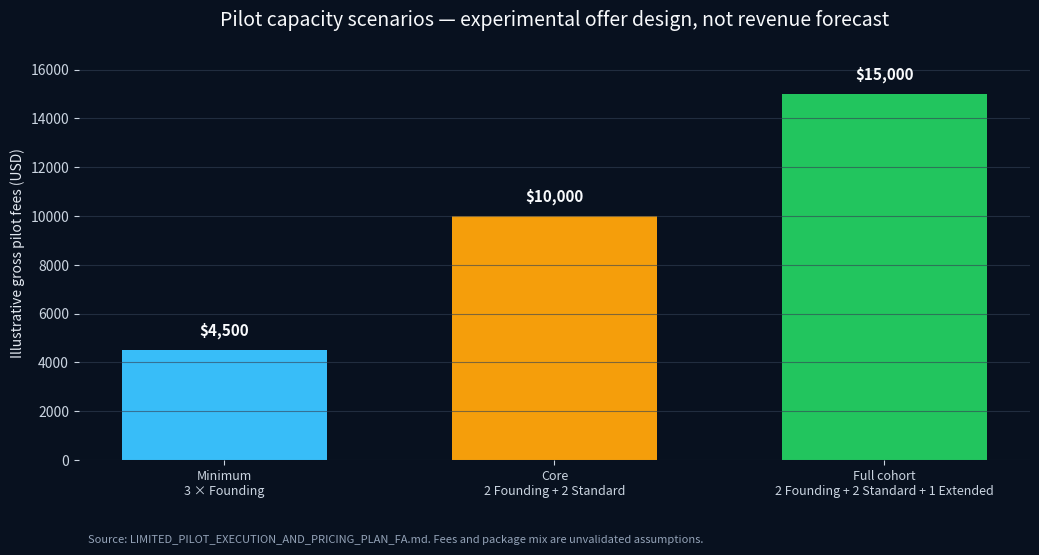

The script that saved this image:
"""Create a transparent capacity-scenario chart for the investor pilot deck."""

from pathlib import Path

import matplotlib.pyplot as plt


SCENARIOS = {
    "Minimum\n3 × Founding": 4_500,
    "Core\n2 Founding + 2 Standard": 10_000,
    "Full cohort\n2 Founding + 2 Standard + 1 Extended": 15_000,
}


def main():
    output = Path("analysis_outputs/pilot_program/pilot_cohort_capacity_scenarios.png")
    output.parent.mkdir(parents=True, exist_ok=True)

    labels = list(SCENARIOS)
    values = list(SCENARIOS.values())
    figure, axis = plt.subplots(figsize=(10.5, 5.7))
    figure.patch.set_facecolor("#08111f")
    axis.set_facecolor("#08111f")
    bars = axis.bar(labels, values, color=["#38bdf8", "#f59e0b", "#22c55e"], width=0.62)
    axis.set_ylim(0, 17_000)
    axis.set_ylabel("Illustrative gross pilot fees (USD)", color="#e2e8f0")
    axis.set_title("Pilot capacity scenarios — experimental offer design, not revenue forecast", color="#f8fafc", fontsize=14, pad=14)
    axis.tick_params(axis="x", colors="#cbd5e1", labelsize=9)
    axis.tick_params(axis="y", colors="#cbd5e1")
    axis.grid(axis="y", color="#334155", alpha=0.6, linewidth=0.8)
    for spine in axis.spines.values():
        spine.set_visible(False)
    for bar, value in zip(bars, values):
        axis.text(bar.get_x() + bar.get_width() / 2, value + 450, f"${value:,.0f}", ha="center", va="bottom", color="#f8fafc", fontsize=11, fontweight="bold")
    axis.text(0.01, -0.20, "Source: LIMITED_PILOT_EXECUTION_AND_PRICING_PLAN_FA.md. Fees and package mix are unvalidated assumptions.", transform=axis.transAxes, color="#94a3b8", fontsize=8)
    figure.tight_layout()
    figure.savefig(output, dpi=190, facecolor=figure.get_facecolor(), bbox_inches="tight")
    print(output)


if __name__ == "__main__":
    main()
